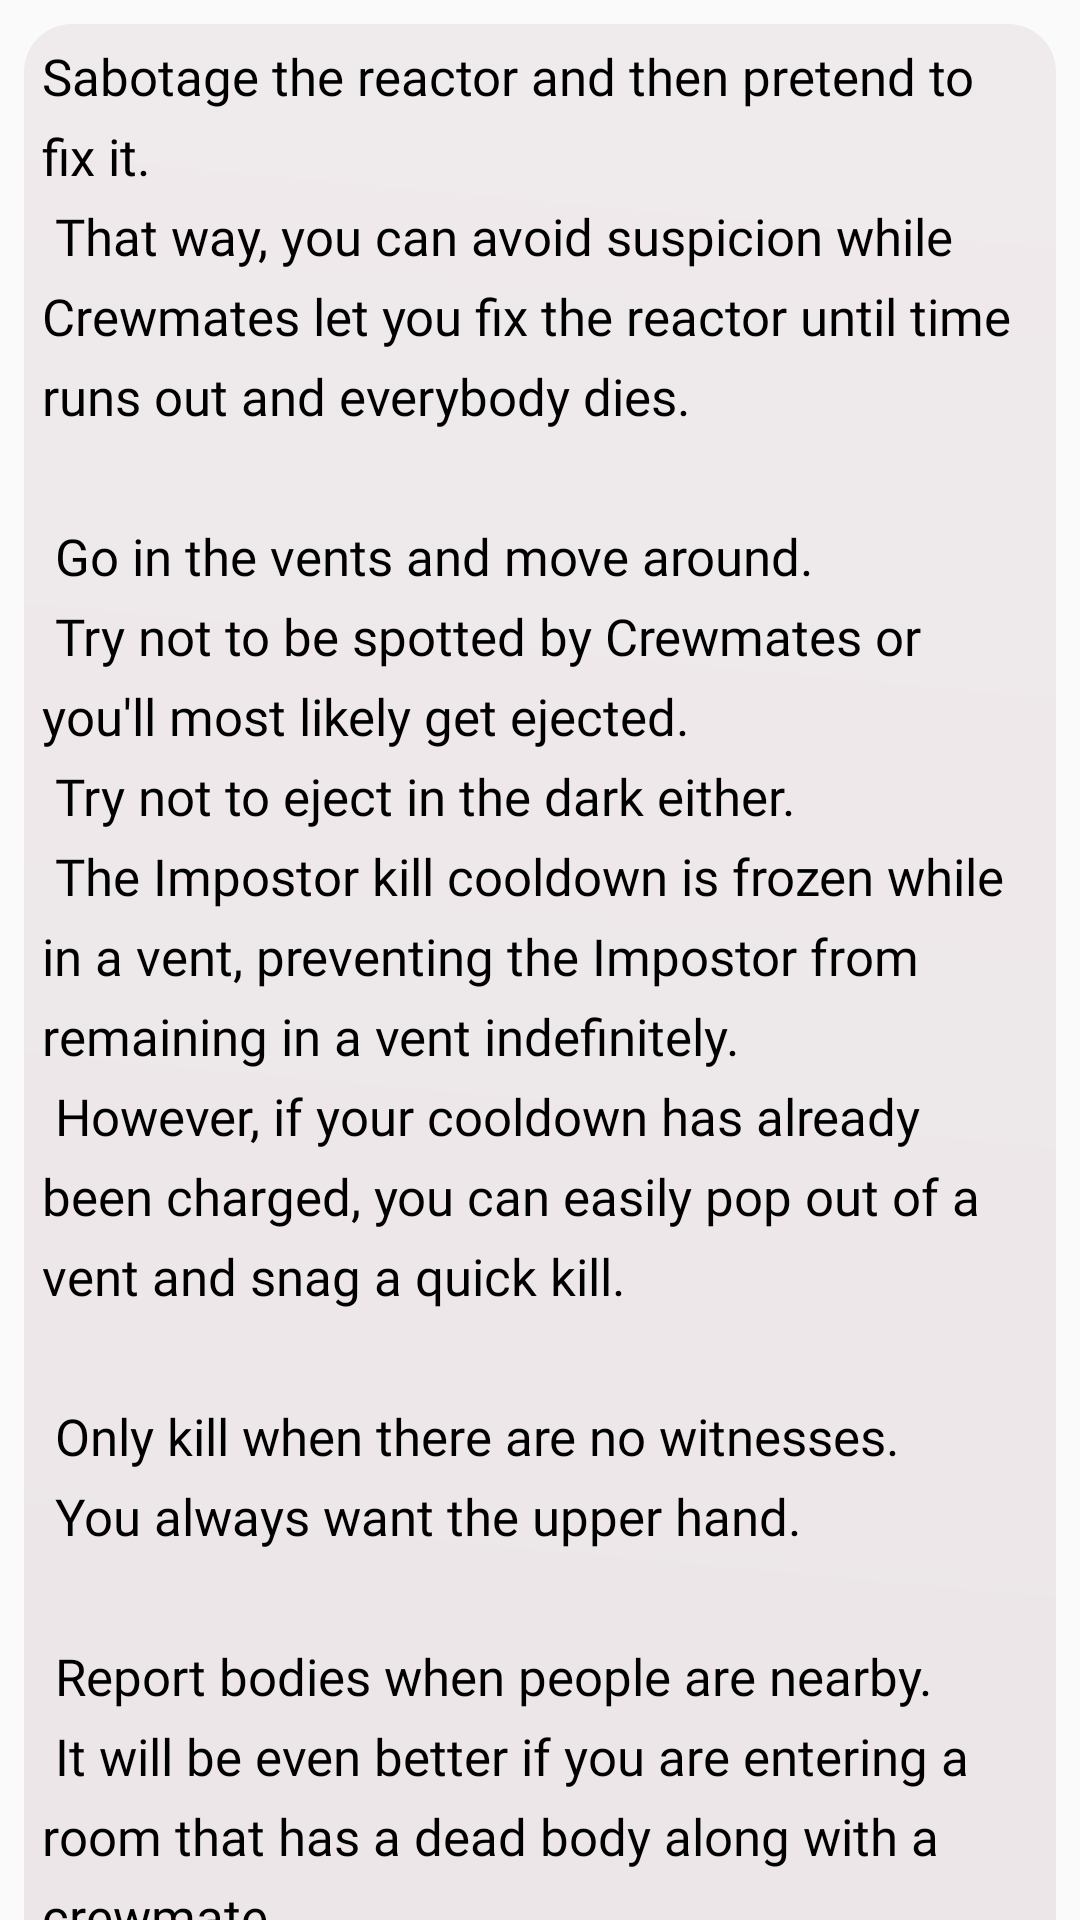

Android layout source for this screen:
<!-- AndroidManifest.xml: application theme AppTheme -->
<!-- res/layout/fragment_impostor.xml -->
<?xml version="1.0" encoding="utf-8"?>
<androidx.core.widget.NestedScrollView xmlns:android="http://schemas.android.com/apk/res/android"
    xmlns:tools="http://schemas.android.com/tools"
    android:layout_width="match_parent"
    android:layout_height="match_parent"
    tools:context=".Strat.Impostor">

    <TextView
        android:layout_margin="8dp"
        android:layout_width="match_parent"
        android:layout_height="wrap_content"
        android:id="@+id/saboa"
        android:lineSpacingExtra="7dp"
        android:text="@string/fragstratimpo"
        android:textColor="#000"
        android:background="@drawable/textstyle"
        android:textSize="17sp"
        android:padding="6dp"
        android:fontFamily="@font/details"
        />

</androidx.core.widget.NestedScrollView>
<!-- resources referenced by this layout -->
<resources>
  <color name="colorPrimary">#250A2A</color>
  <color name="colorPrimaryDark">#53415F</color>
  <color name="colorAccent">#03DAC5</color>
</resources>
